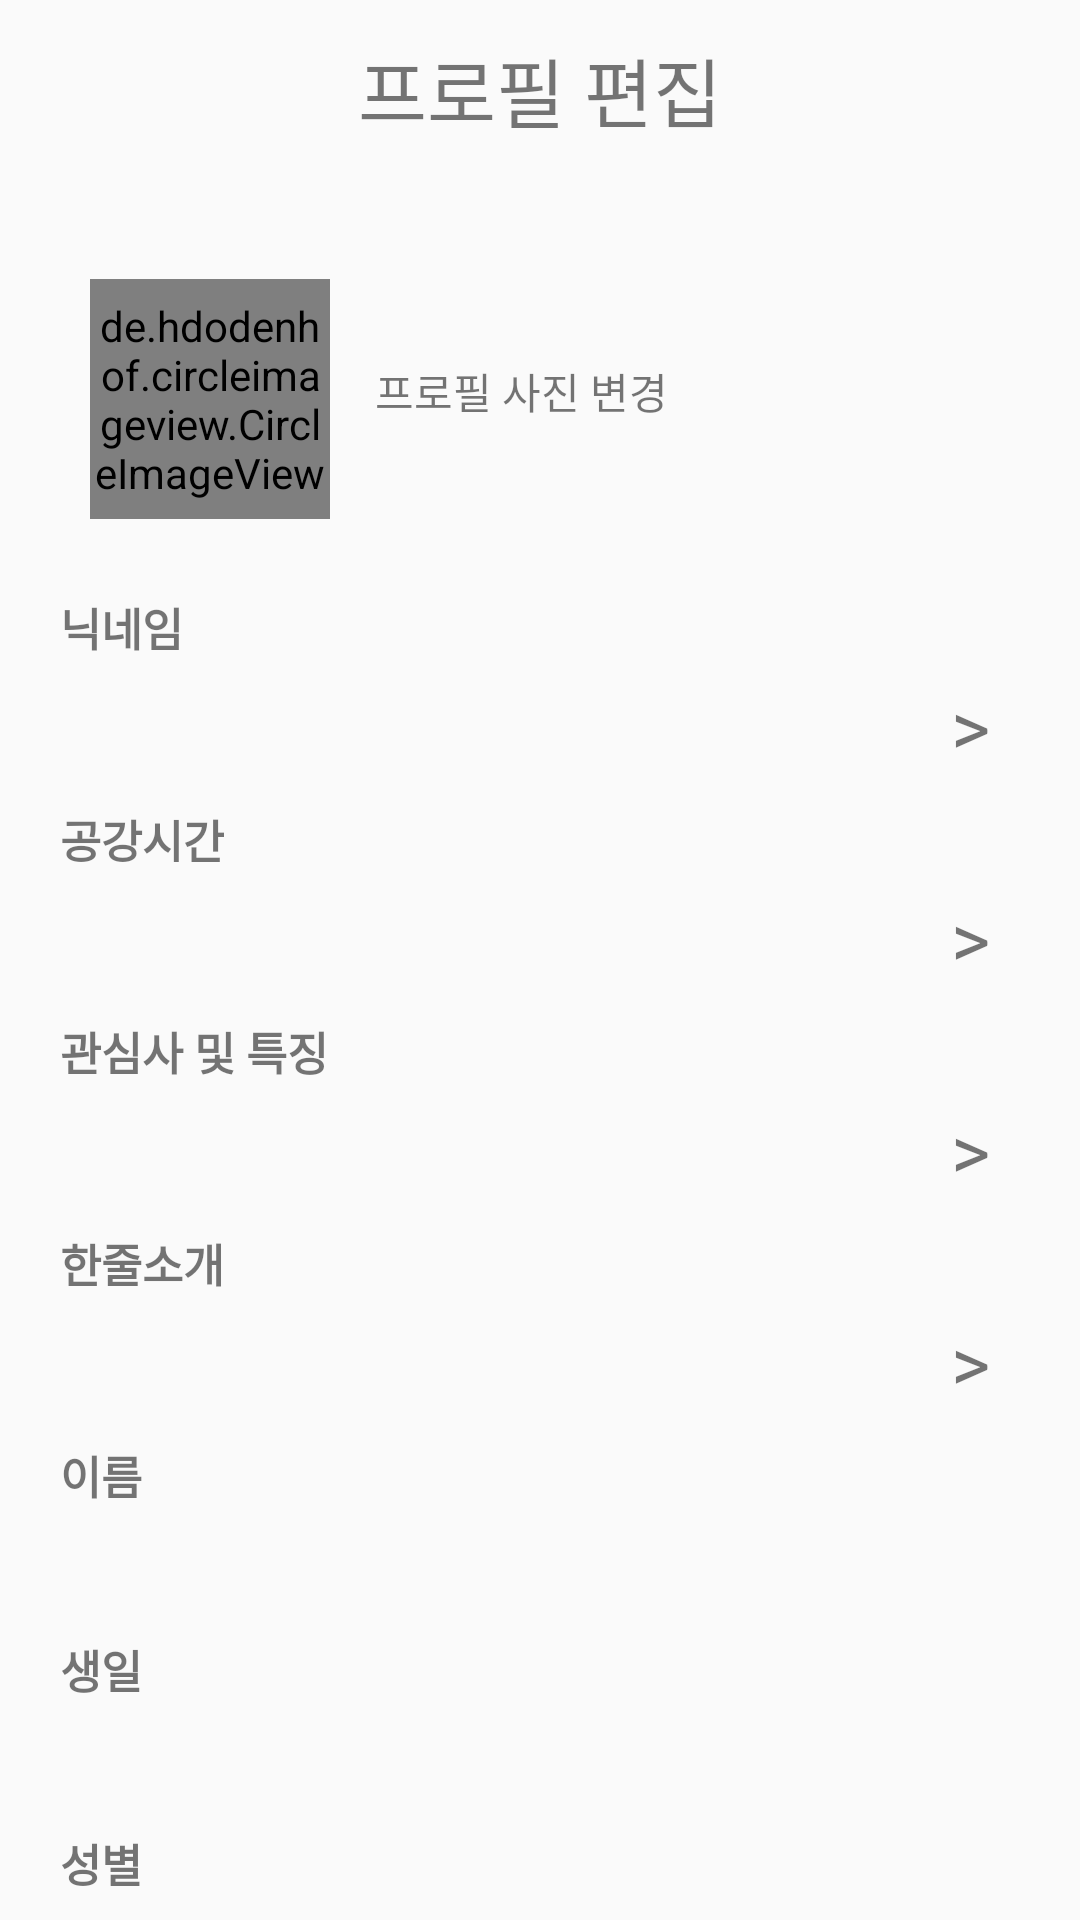

Produce the Android XML layout that renders to this screen, including the resource entries it uses.
<!-- AndroidManifest.xml: application theme Theme.GraduProject -->
<!-- res/layout/activity_mychage.xml -->
<?xml version="1.0" encoding="utf-8"?>
<androidx.core.widget.NestedScrollView xmlns:android="http://schemas.android.com/apk/res/android"
    xmlns:app="http://schemas.android.com/apk/res-auto"
    xmlns:tools="http://schemas.android.com/tools"
    android:layout_width="match_parent"
    android:layout_height="match_parent"
    tools:context=".myChange"
    android:orientation="vertical">

    <LinearLayout
        android:layout_width="match_parent"
        android:layout_height="match_parent"
        android:orientation="vertical">

        
        <LinearLayout
            android:layout_width="match_parent"
            android:layout_height="60dp"
            android:gravity="center"
            android:layout_marginBottom="15dp">
            <TextView
                android:layout_width="wrap_content"
                android:layout_height="wrap_content"
                android:text="프로필 편집"
                android:textSize="25sp"
                android:layout_gravity="center" />
        </LinearLayout>

        
        <LinearLayout
            android:layout_width="match_parent"
            android:layout_height="wrap_content"
            android:orientation="horizontal"
            android:layout_marginBottom="25dp">

            <de.hdodenhof.circleimageview.CircleImageView
                android:id="@+id/myPicture"
                xmlns:app="http://schemas.android.com/apk/res-auto"
                android:layout_width="80dp"
                android:layout_height="80dp"
                android:layout_marginTop="18dp"
                android:layout_marginLeft="30dp"
                android:src="@drawable/no_profile_image"
                app:civ_border_width="0dp" />

            <TextView
                android:layout_width="wrap_content"
                android:layout_height="wrap_content"
                android:text="프로필 사진 변경"
                android:layout_marginTop="45dp"
                android:layout_marginLeft="15dp"
                android:id="@+id/picChange"
                />
       </LinearLayout>

        <RelativeLayout
            android:layout_width="match_parent"
            android:layout_height="wrap_content">

            <TextView
                android:id="@+id/nicknameTitle"
                android:layout_width="wrap_content"
                android:layout_height="wrap_content"
                android:layout_marginLeft="20dp"
                android:text="닉네임"
                android:textStyle="bold"
                android:textSize="15sp" />

            <TextView
                android:id="@+id/nickName"
                android:layout_width="wrap_content"
                android:layout_height="wrap_content"
                android:layout_below="@+id/nicknameTitle"
                android:layout_marginLeft="25dp"
                android:layout_marginTop="10dp"
                android:textSize="17sp" />

            <TextView
                android:id="@+id/nickNameChange"
                android:layout_width="wrap_content"
                android:layout_height="wrap_content"
                android:layout_below="@+id/nicknameTitle"
                android:layout_alignParentRight="true"
                android:layout_marginRight="30dp"
                android:text=">"
                android:textSize="25sp"
                android:layout_marginTop="5dp"/>
        </RelativeLayout>

        <RelativeLayout
            android:layout_width="match_parent"
            android:layout_height="wrap_content"
            android:layout_marginTop="10dp">
            <TextView
                android:id="@+id/emptyTitle"
                android:layout_width="wrap_content"
                android:layout_height="wrap_content"
                android:text="공강시간"
                android:textStyle="bold"
                android:textSize="15sp"
                android:layout_marginLeft="20dp"/>

            <TextView
                android:id="@+id/whenEmpty"
                android:layout_width="290dp"
                android:layout_height="wrap_content"
                android:textSize="17sp"
                android:layout_below="@+id/emptyTitle"
                android:layout_marginLeft="25dp"
                android:layout_marginTop="10dp"/>

            <TextView
                android:id="@+id/emptyTimeChange"
                android:layout_width="wrap_content"
                android:layout_height="wrap_content"
                android:text=">"
                android:textSize="25sp"
                android:layout_below="@+id/emptyTitle"
                android:layout_alignParentRight="true"
                android:layout_marginRight="30dp"
                android:layout_marginTop="5dp"/>
        </RelativeLayout>

        <RelativeLayout
            android:layout_width="match_parent"
            android:layout_height="wrap_content"
            android:layout_marginTop="10dp">
            <TextView
                android:id="@+id/interestTitle"
                android:layout_width="wrap_content"
                android:layout_height="wrap_content"
                android:text="관심사 및 특징"
                android:textStyle="bold"
                android:textSize="15sp"
                android:layout_marginLeft="20dp"/>

            <TextView
                android:id="@+id/whatInterest"
                android:layout_width="290dp"
                android:layout_height="wrap_content"
                android:textSize="17sp"
                android:layout_below="@+id/interestTitle"
                android:layout_marginLeft="25dp"
                android:layout_marginTop="10dp"/>

            <TextView
                android:id="@+id/interestChange"
                android:layout_width="wrap_content"
                android:layout_height="wrap_content"
                android:text=">"
                android:textSize="25sp"
                android:layout_below="@+id/interestTitle"
                android:layout_alignParentRight="true"
                android:layout_marginRight="30dp"
                android:layout_marginTop="5dp"/>
        </RelativeLayout>

        <RelativeLayout
            android:layout_width="match_parent"
            android:layout_height="wrap_content"
            android:layout_marginTop="10dp">
            <TextView
                android:id="@+id/oneLineTitle"
                android:layout_width="wrap_content"
                android:layout_height="wrap_content"
                android:text="한줄소개"
                android:textSize="15sp"
                android:textStyle="bold"
                android:layout_marginLeft="20dp"/>

            <TextView
                android:id="@+id/writeIntroduce"
                android:layout_width="wrap_content"
                android:layout_height="wrap_content"
                android:textSize="17sp"
                android:layout_below="@+id/oneLineTitle"
                android:layout_marginLeft="25dp"
                android:layout_marginTop="10dp"/>

            <TextView
                android:id="@+id/introduceChange"
                android:layout_width="wrap_content"
                android:layout_height="wrap_content"
                android:text=">"
                android:textSize="25sp"
                android:layout_below="@+id/oneLineTitle"
                android:layout_alignParentRight="true"
                android:layout_marginRight="30dp"
                android:layout_marginTop="5dp"/>
        </RelativeLayout>

        <TextView
            android:layout_width="wrap_content"
            android:layout_height="wrap_content"
            android:text="이름"
            android:textSize="15sp"
            android:textStyle="bold"
            android:layout_marginLeft="20dp"
            android:layout_marginTop="10dp"/>

        <TextView
            android:id="@+id/whatName"
            android:layout_width="wrap_content"
            android:layout_height="wrap_content"
            android:textSize="17sp"
            android:layout_marginLeft="25dp"
            android:layout_marginTop="10dp"/>

        <TextView
            android:layout_width="wrap_content"
            android:layout_height="wrap_content"
            android:text="생일"
            android:textSize="15sp"
            android:textStyle="bold"
            android:layout_marginLeft="20dp"
            android:layout_marginTop="10dp"/>

        <TextView
            android:id="@+id/whatBrith"
            android:layout_width="wrap_content"
            android:layout_height="wrap_content"
            android:textSize="17sp"
            android:layout_marginLeft="25dp"
            android:layout_marginTop="10dp"/>

        <TextView
            android:layout_width="wrap_content"
            android:layout_height="wrap_content"
            android:text="성별"
            android:textStyle="bold"
            android:textSize="15sp"
            android:layout_marginLeft="20dp"
            android:layout_marginTop="10dp" />

        <TextView
            android:id="@+id/whatGender"
            android:layout_width="wrap_content"
            android:layout_height="wrap_content"
            android:textSize="17sp"
            android:layout_marginLeft="25dp"
            android:layout_marginTop="10dp"/>

        <TextView
            android:layout_width="wrap_content"
            android:layout_height="wrap_content"
            android:text="학과/학번"
            android:textSize="15sp"
            android:textStyle="bold"
            android:layout_marginLeft="20dp"
            android:layout_marginTop="10dp"/>

        <TextView
            android:id="@+id/deptId"
            android:layout_width="wrap_content"
            android:layout_height="wrap_content"
            android:textSize="17sp"
            android:layout_marginLeft="25dp"
            android:layout_marginTop="10dp"/>


        <TextView
            android:layout_marginTop="10dp"
            android:layout_width="wrap_content"
            android:layout_height="wrap_content"
            android:id="@+id/signoutUser"
            android:text="로그아웃"
            android:textSize="17sp"
            android:textColor="#f7570b"
            android:layout_marginLeft="10dp" />

        <TextView
            android:id="@+id/deleteUser"
            android:layout_marginTop="10dp"
            android:layout_width="wrap_content"
            android:layout_height="wrap_content"
            android:text="회원탈퇴"
            android:textSize="17sp"
            android:textColor="#f7570b"
            android:layout_marginLeft="10dp"/>

    </LinearLayout>

</androidx.core.widget.NestedScrollView>
<!-- resources referenced by this layout -->
<resources>
  <style name="Theme.GraduProject" parent="Theme.AppCompat.DayNight.NoActionBar">
          
          <item name="colorPrimary">@color/purple_500</item>
          <item name="colorPrimaryVariant">@color/purple_700</item>
          <item name="colorOnPrimary">@color/white</item>
          
          <item name="colorSecondary">@color/teal_200</item>
          <item name="colorSecondaryVariant">@color/teal_700</item>
          <item name="colorOnSecondary">@color/black</item>
          
          <item name="android:statusBarColor" tools:targetApi="21">?attr/colorPrimaryVariant</item>
          
      </style>
  <!-- not gathered from this repository: default colours our renderer supplied (Android Studio template values) -->
  <color name="purple_500">#FF6200EE</color>
  <color name="purple_700">#FF3700B3</color>
  <color name="teal_200">#FF03DAC5</color>
  <color name="teal_700">#FF018786</color>
  <color name="black">#FF000000</color>
  <color name="white">#FFFFFFFF</color>
</resources>
